Run: headless pygame with SDL's dummy video driver; simulated clock (each Clock.tick advances the game by its frame time, no real sleeping); random seed 0; keys injected as events and as key.get_pressed() state; no mouse input.
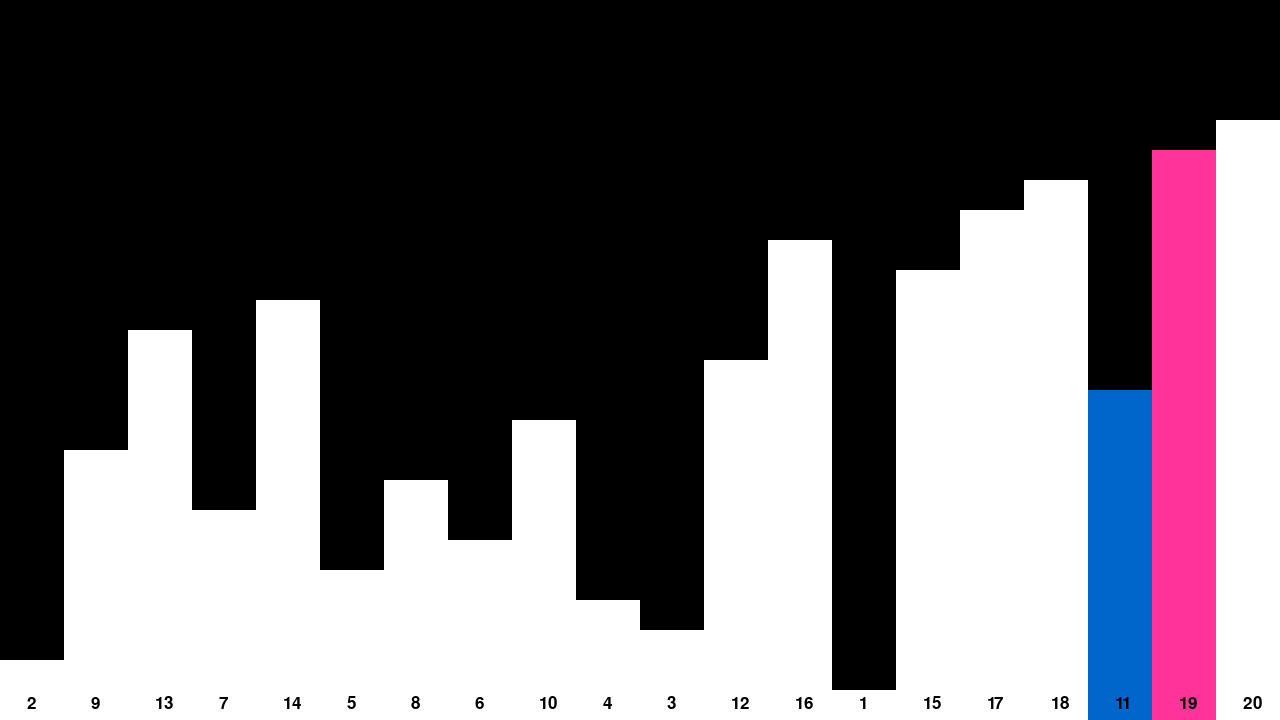
Frame 1 of 4 · flips 1–60 · no input
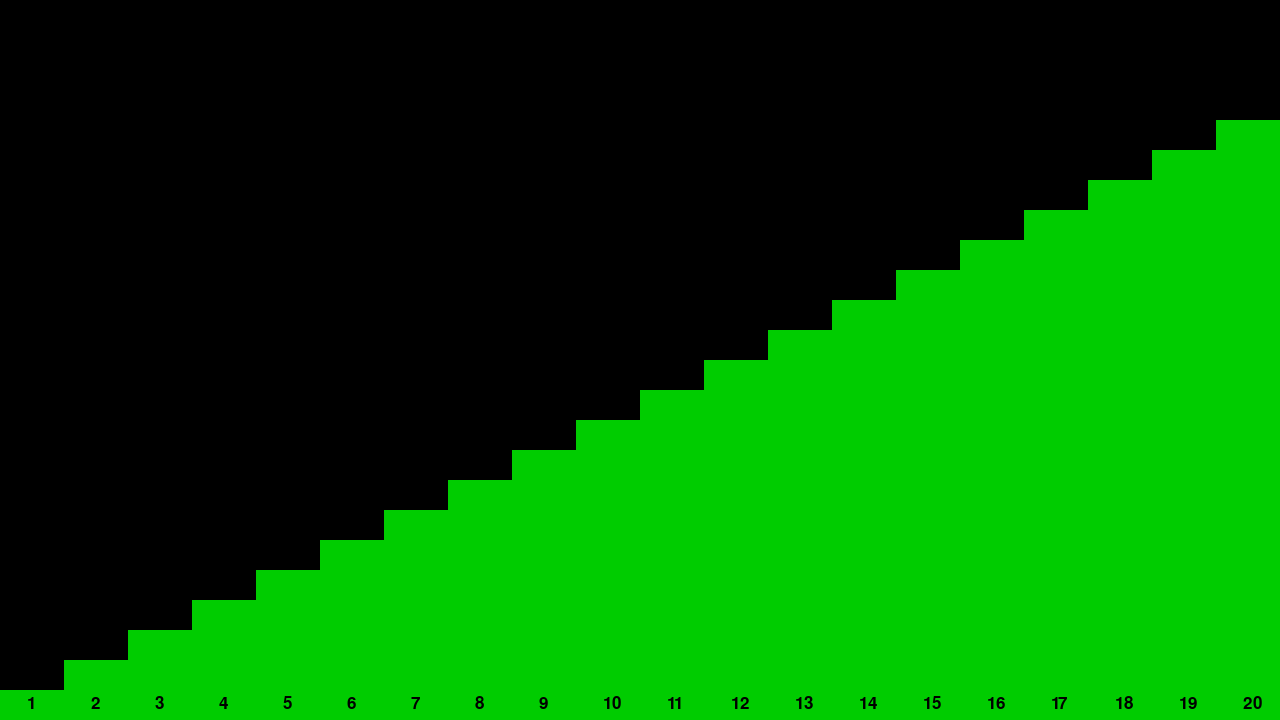
Frame 2 of 4 · flips 61–180 · tapped SPACE, RETURN · held RIGHT (→), D
Frame 3 of 4 · flips 181–300 · held DOWN (↓), S · screen unchanged from frame 2, image omitted
Frame 4 of 4 · flips 301–420 · held LEFT (←), A, UP (↑), W · screen unchanged from frame 3, image omitted

The pygame program that drew these frames:

import pygame
import random
pygame.init()

BLACK = (0,0,0)
WHITE = (255,255,255)
PINK = (255,51,153)
BLUE = (0,102,204)
GREEN = (0,204,0)
font = pygame.font.SysFont('Ariel', 25)
FPS = 15
clock = pygame.time.Clock()

WINDOW_WIDTH = 1280
WINDOW_HIGHT = 720
display_surface = pygame.display.set_mode((WINDOW_WIDTH,WINDOW_HIGHT))
pygame.display.set_caption("Visual Sorting Algorithm")


sort_flag = False

randomlist = random.sample(range(1, 21), 20)


def is_sorted(lst) -> bool:
    for i in range(len(lst)-1):
        if (lst[i]>lst[i+1]):
            return False
    return True
   
def drawing_graph(rect_width, x1, x2):
    display_surface.fill(BLACK)
    for index,num in enumerate(randomlist):
        rect_hight = num*30
        addRect(index,x1,x2,rect_width,rect_hight,num)
    pygame.display.update()
    clock.tick(FPS)
    

def addRect(index, x1 ,x2,rect_width,rect_hight,text):
    color = BLUE if index == x1 else PINK if index == x2 else WHITE
    pygame.draw.rect(display_surface, color, (index*rect_width, WINDOW_HIGHT-rect_hight, rect_width, rect_hight))
    display_surface.blit(font.render(f'{text}', True, BLACK), (index*rect_width + rect_width//2 - 5 , WINDOW_HIGHT-25))

def Finish():
    display_surface.fill(BLACK)
    for index,num in enumerate(randomlist):
        rect_hight = num*30
        color = GREEN
        pygame.draw.rect(display_surface, color, (index*rect_width, WINDOW_HIGHT-rect_hight, rect_width, rect_hight))
        display_surface.blit(font.render(f'{num}', True, BLACK), (index*rect_width + rect_width//2 - 5 , WINDOW_HIGHT-25))
    pygame.display.update()
    clock.tick(FPS)


running = True
while running:
    for event in pygame.event.get():
        if event.type == pygame.QUIT:
            running = False
        
    is_sorted(randomlist)
    if not sort_flag:
        display_surface.fill(BLACK)
        rect_width = 1280//20
        for i in range(len(randomlist)):
            for j in range(len(randomlist)-i-1):
                if randomlist[j] > randomlist[j+1]:
                    drawing_graph(rect_width, j, j+1)
                    randomlist[j], randomlist[j+1] = randomlist[j+1], randomlist[j]         
                    drawing_graph(rect_width, j, j+1)
                    
                if is_sorted(randomlist):
                    Finish()
                    break
    


pygame.quit()
